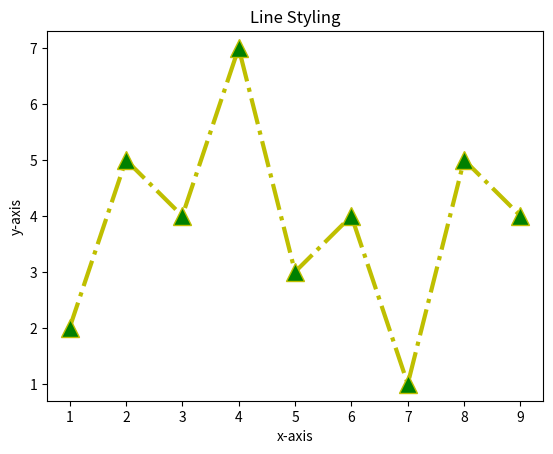

Source code (Python):
import matplotlib.pyplot as plt

x = [1,2,3,4,5,6,7,8,9]
y = [2,5,4,7,3,4,1,5,4]

plt.plot(x,y, color='y', linestyle="-.", linewidth=3, marker='^', markersize=13,
         markerfacecolor="green")

plt.xlabel('x-axis')
plt.ylabel('y-axis')
plt.title('Line Styling')
plt.show()